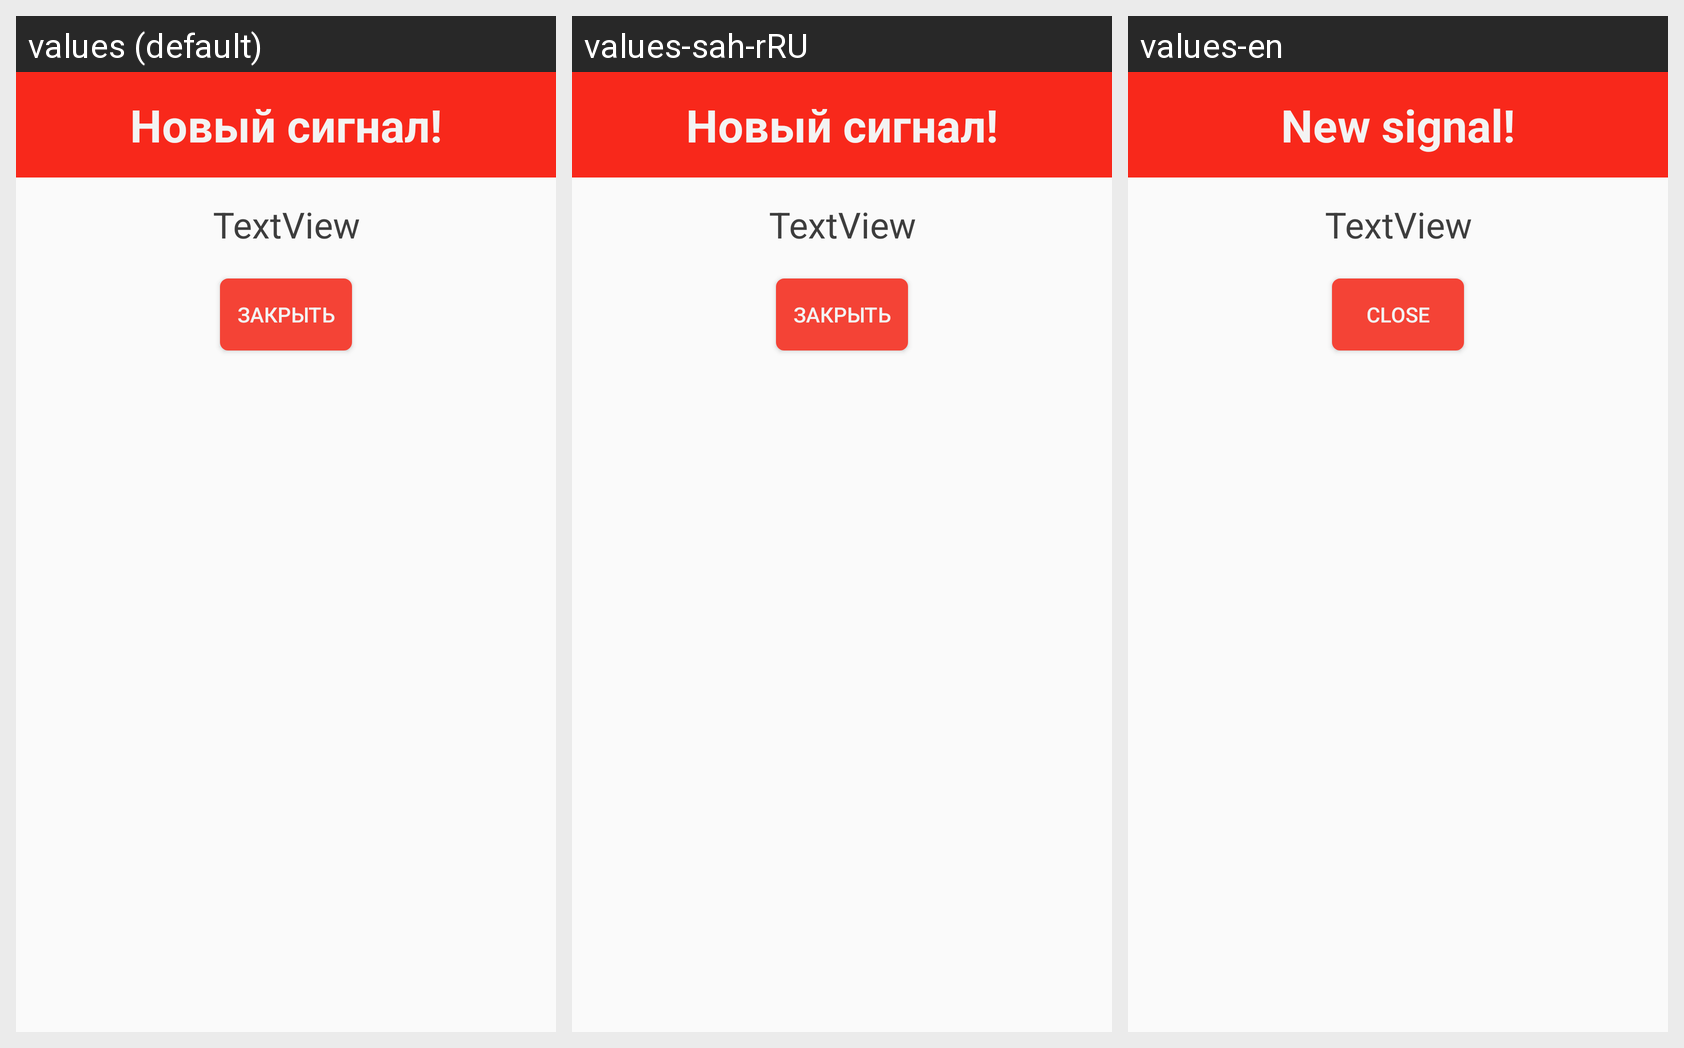

Here is an Android app screen in its default locale and in the app's own translations. Write out the translated-string differences for the strings that appear on this screen.
Android screen res/layout/activity_show_task.xml rendered under 3 locales, left to right: values (default), values-sah-rRU, values-en. Device: Nexus 5 (rendered at 1080×1920; each locale shown at half size, 540×960, under a caption strip naming it); theme Theme.AppCompat.Light.NoActionBar.
Strings drawn on this screen, with the default value and each locale's value (text and hints the layout hard-codes, and strings that could not be matched under every locale, appear in the picture but are not listed):

new_signal
  values: Новый сигнал!
  values-sah-rRU: Новый сигнал!
  values-en: New signal!

close
  values: Закрыть
  values-sah-rRU: Закрыть
  values-en: Close
